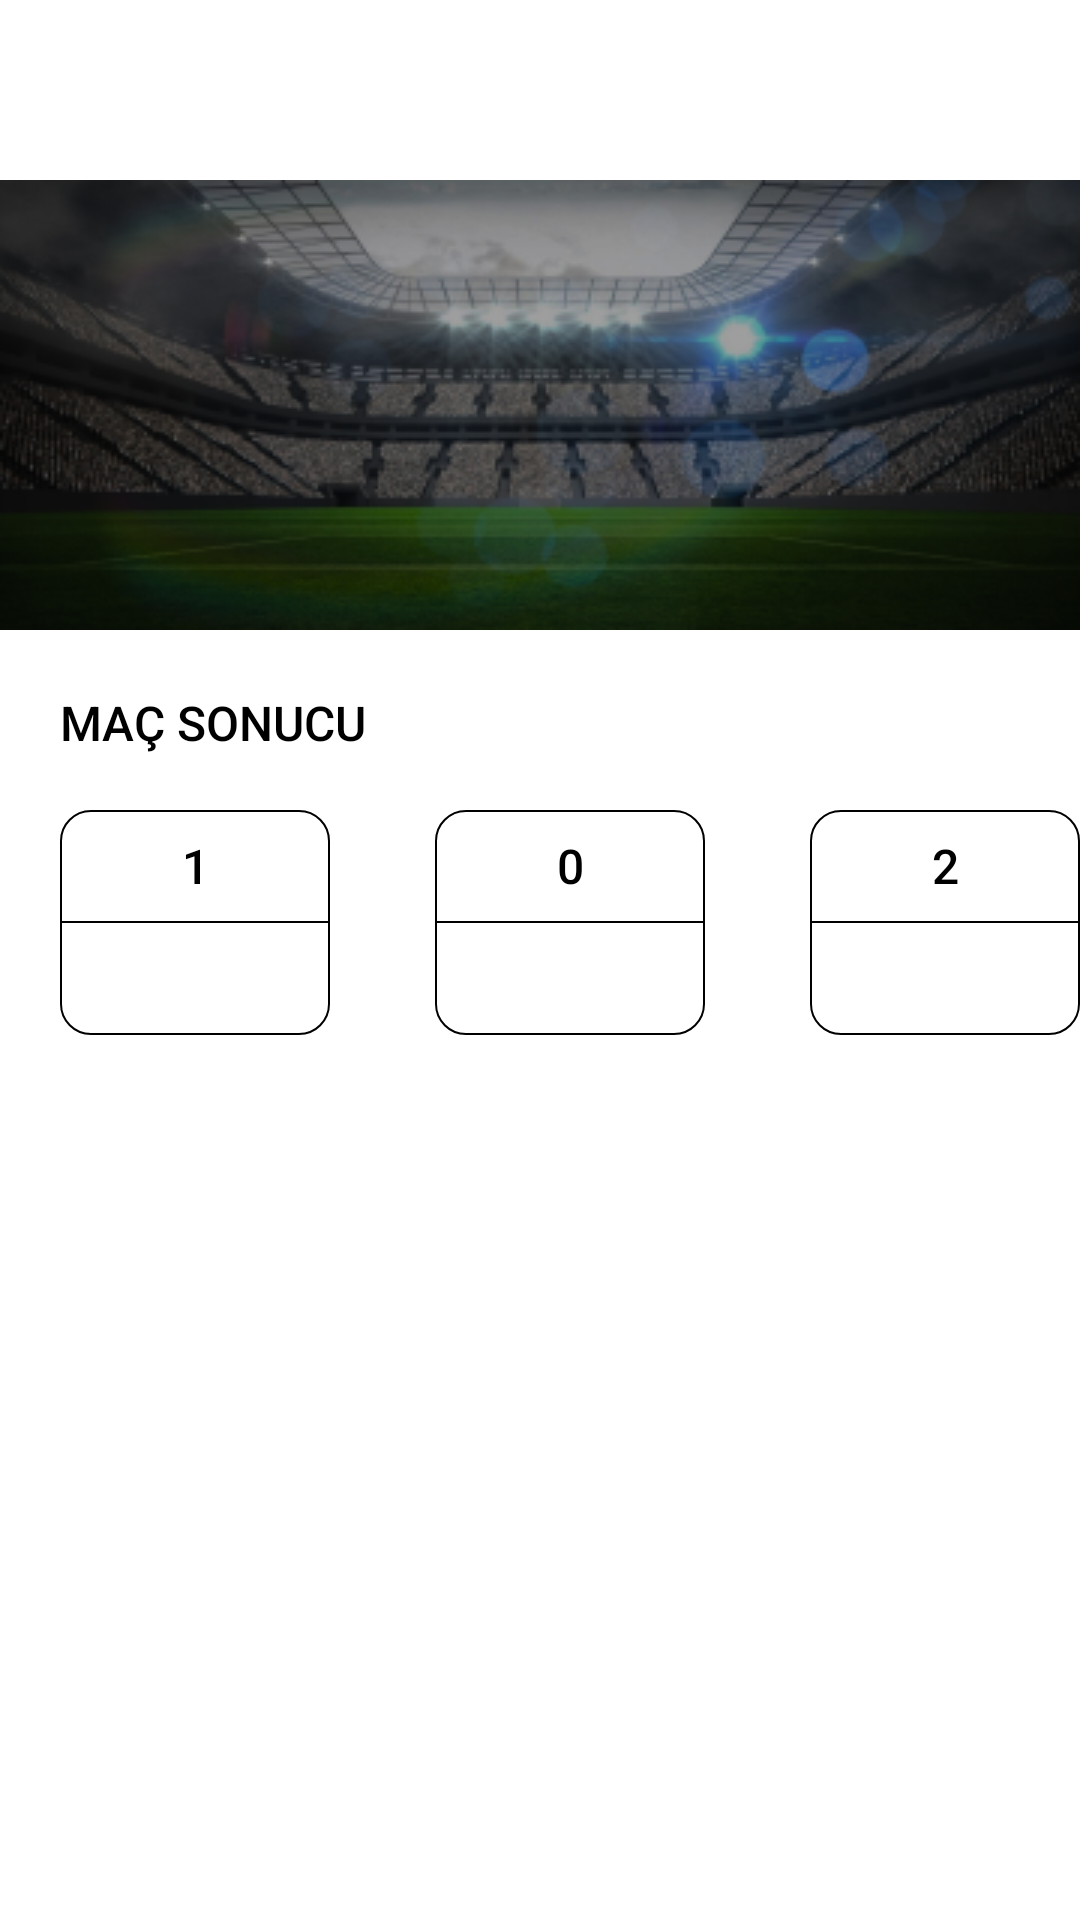

Here is an Android app screen rendered from its layout file. Give the layout XML and the strings, colors and styles it references.
<!-- AndroidManifest.xml: application theme Theme.Altipass -->
<!-- res/layout/fragment_match_detail.xml -->
<?xml version="1.0" encoding="utf-8"?>
<FrameLayout xmlns:android="http://schemas.android.com/apk/res/android"
    xmlns:app="http://schemas.android.com/apk/res-auto"
    xmlns:tools="http://schemas.android.com/tools"
    android:layout_width="match_parent"
    android:layout_height="match_parent"
    tools:context=".ui.fragments.MatchDetailFragment">

    <ImageView
        android:id="@+id/imageView"
        android:layout_width="match_parent"
        android:layout_height="150dp"
        android:layout_marginTop="60dp"
        android:src="@drawable/match_detail_background"
        android:scaleType="centerCrop"/>

    <ImageView
        android:id="@+id/backIcon"
        android:layout_width="wrap_content"
        android:layout_height="wrap_content"
        android:src="@drawable/back_icon"
        android:layout_marginStart="20sp"
        android:layout_marginTop="70sp"/>

    <ImageView
        android:id="@+id/star"
        android:layout_width="wrap_content"
        android:layout_height="wrap_content"
        android:src="@drawable/star_non_selected"
        android:tag="star_non_selected"
        android:clickable="true"
        android:focusable="true"
        android:layout_marginStart="360sp"
        android:layout_marginTop="70dp"/>

    <TextView
        android:id="@+id/timeInfo"
        android:layout_width="match_parent"
        android:layout_height="wrap_content"
        android:gravity="center"
        android:textColor="@color/white"
        android:fontFamily="sans-serif-medium"
        android:textSize="16sp"
        android:layout_marginTop="70dp"/>

    <TextView
        android:id="@+id/matchInfo"
        android:layout_width="match_parent"
        android:layout_height="wrap_content"
        android:gravity="center"
        android:textColor="@color/white"
        android:fontFamily="sans-serif-black"
        android:textSize="24sp"
        android:layout_marginTop="120sp"/>

    <TextView
        android:id="@+id/dateInfo"
        android:layout_width="match_parent"
        android:layout_height="wrap_content"
        android:gravity="center"
        android:textColor="@color/white"
        android:fontFamily="sans-serif-medium"
        android:textSize="16sp"
        android:layout_marginTop="180sp"/>

    <TextView
        android:layout_width="wrap_content"
        android:layout_height="wrap_content"
        android:text="@string/mac_sonucu"
        android:textColor="@color/black"
        android:textSize="16sp"
        android:fontFamily="sans-serif-medium"
        android:layout_marginTop="230sp"
        android:layout_marginStart="20sp"/>

    <LinearLayout
        android:layout_width="90sp"
        android:layout_height="75sp"
        android:orientation="vertical"
        android:layout_marginTop="270sp"
        android:layout_marginStart="20sp"
        android:background="@drawable/box_style">

        <TextView
            android:layout_width="90sp"
            android:layout_height="37sp"
            android:text="@string/mac_sonucu_ev_sahibi"
            android:gravity="center"
            android:textSize="16sp"
            android:fontFamily="sans-serif-medium"
            android:textColor="@color/black"/>

        <View
            android:id="@+id/divider1"
            android:layout_width="match_parent"
            android:layout_height="0.5dp"
            android:background="@color/black"/>

        <TextView
            android:id="@+id/firstTeamOdd"
            android:layout_width="90sp"
            android:layout_height="37sp"
            android:gravity="center"
            android:textSize="16sp"
            android:fontFamily="sans-serif-medium"
            android:textColor="@color/black"/>

    </LinearLayout>

    <LinearLayout
        android:layout_width="90sp"
        android:layout_height="75sp"
        android:orientation="vertical"
        android:layout_marginTop="270sp"
        android:layout_marginStart="145sp"
        android:background="@drawable/box_style">

        <TextView
            android:layout_width="90sp"
            android:layout_height="37sp"
            android:text="@string/mac_sonucu_berabere"
            android:gravity="center"
            android:textSize="16sp"
            android:fontFamily="sans-serif-medium"
            android:textColor="@color/black"/>

        <View
            android:id="@+id/divider2"
            android:layout_width="match_parent"
            android:layout_height="0.5dp"
            android:background="@color/black"/>

        <TextView
            android:id="@+id/drawOdd"
            android:layout_width="90sp"
            android:layout_height="37sp"
            android:gravity="center"
            android:textSize="16sp"
            android:fontFamily="sans-serif-medium"
            android:textColor="@color/black"/>

    </LinearLayout>

    <LinearLayout
        android:layout_width="90sp"
        android:layout_height="75sp"
        android:orientation="vertical"
        android:layout_marginTop="270sp"
        android:layout_marginStart="270sp"
        android:background="@drawable/box_style">

        <TextView
            android:layout_width="90sp"
            android:layout_height="37sp"
            android:text="@string/mac_sonucu_deplasman"
            android:gravity="center"
            android:textSize="16sp"
            android:fontFamily="sans-serif-medium"
            android:textColor="@color/black"/>

        <View
            android:id="@+id/divider3"
            android:layout_width="match_parent"
            android:layout_height="0.5dp"
            android:background="@color/black"/>

        <TextView
            android:id="@+id/secondTeamOdd"
            android:layout_width="90sp"
            android:layout_height="37sp"
            android:gravity="center"
            android:textSize="16sp"
            android:fontFamily="sans-serif-medium"
            android:textColor="@color/black"/>

    </LinearLayout>

</FrameLayout>
<!-- resources referenced by this layout -->
<resources>
  <color name="black">#FF000000</color>
  <color name="white">#FFFFFFFF</color>
  <!-- drawable box_style (drawable) -->
  <?xml version="1.0" encoding="utf-8"?>
  <shape xmlns:android="http://schemas.android.com/apk/res/android">
      <stroke
          android:color="@color/black"
          android:width="0.5dp"/>
  
      <corners
          android:radius="10dp"/>
  
  </shape>
  <!-- drawable match_detail_background: png bitmap (drawable, 85636 bytes) -->
  <string name="mac_sonucu">MAÇ SONUCU</string>
  <string name="mac_sonucu_berabere">0</string>
  <string name="mac_sonucu_deplasman">2</string>
  <string name="mac_sonucu_ev_sahibi">1</string>
  <style name="Theme.Altipass" parent="Theme.MaterialComponents.DayNight.DarkActionBar">
          
          <item name="colorPrimary">@color/green</item>
          
          <item name="colorSecondary">@color/red</item>
          
          <item name="android:statusBarColor">@color/green</item>
          
      </style>
  <color name="green">#23D76B</color>
  <color name="red">#C51F1F</color>
</resources>
